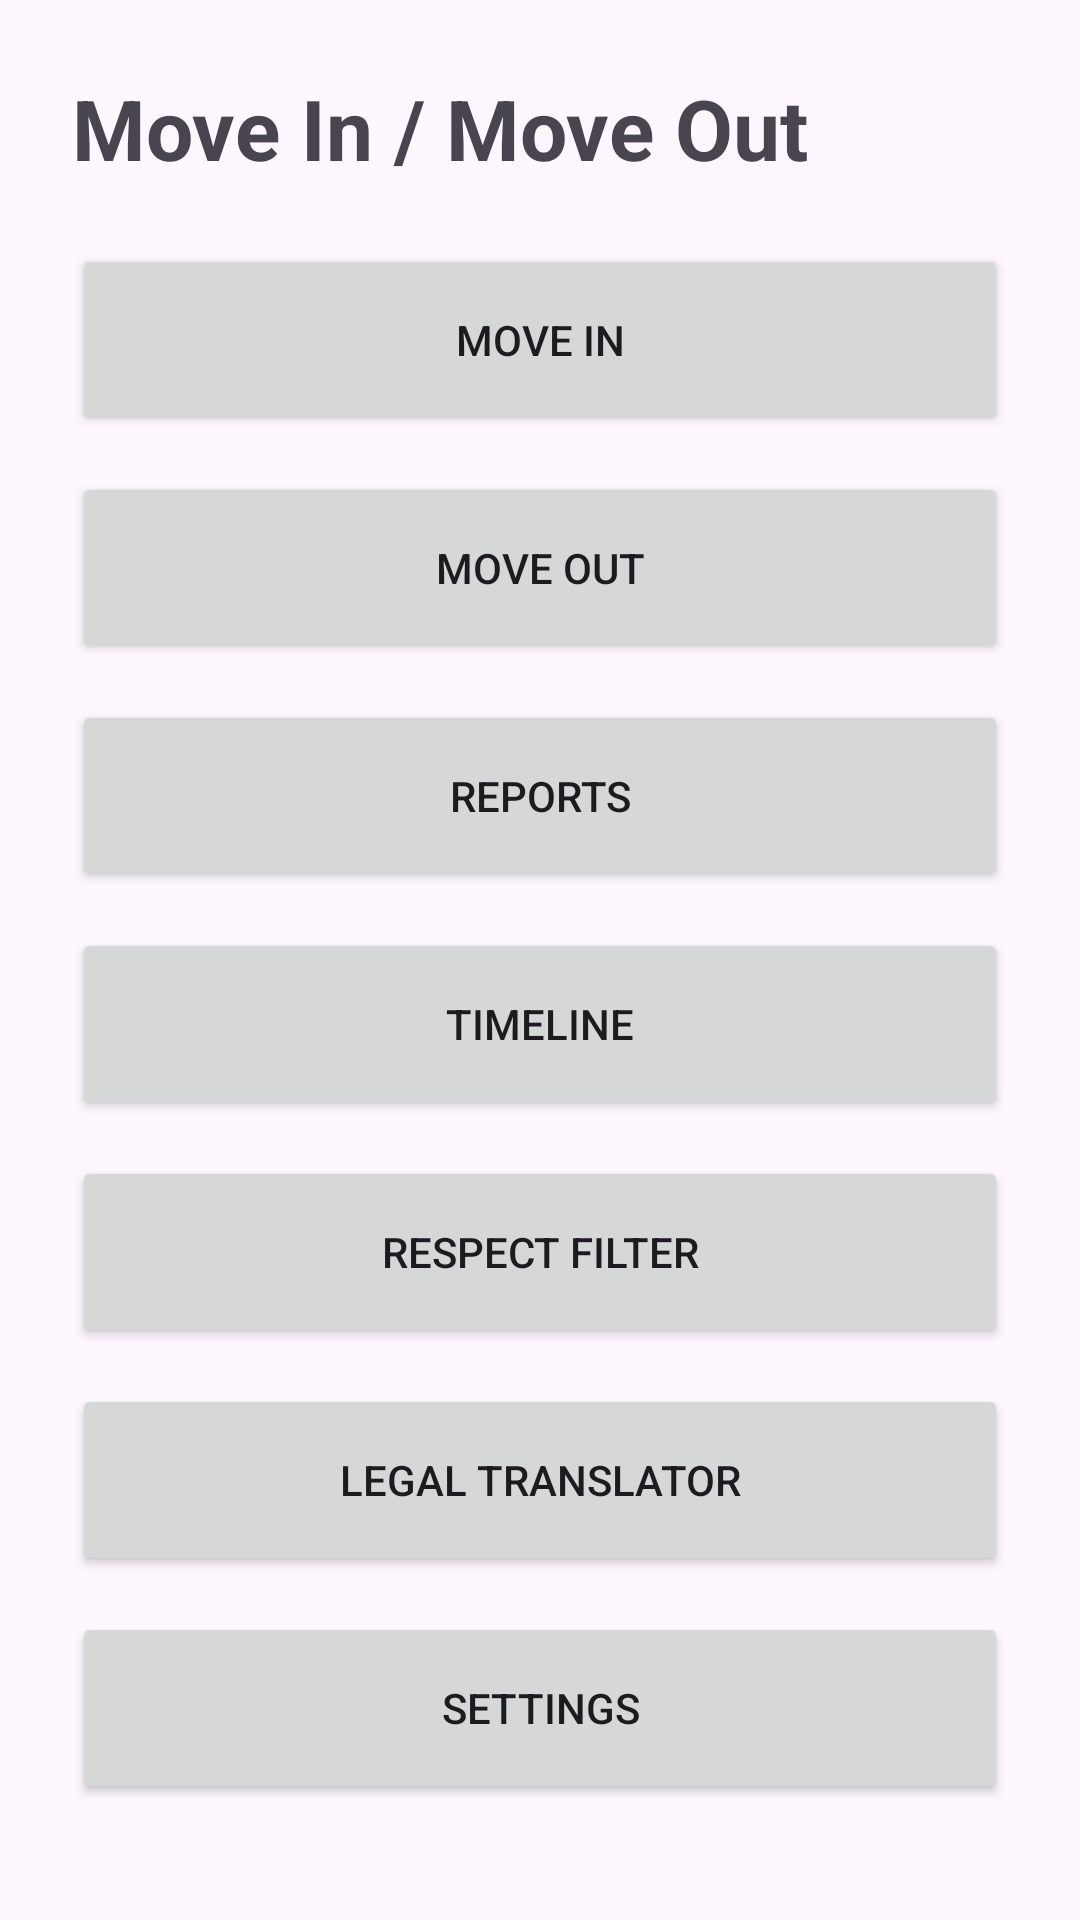

Android layout source for this screen:
<!-- AndroidManifest.xml: application theme Theme.MoveinMoveout -->
<!-- res/layout/activity_home.xml -->
<?xml version="1.0" encoding="utf-8"?>
<ScrollView xmlns:android="http://schemas.android.com/apk/res/android"
    android:layout_width="match_parent"
    android:layout_height="match_parent">

    <LinearLayout
        android:layout_width="match_parent"
        android:layout_height="wrap_content"
        android:orientation="vertical"
        android:padding="24dp">

        <TextView
            android:layout_width="match_parent"
            android:layout_height="wrap_content"
            android:layout_marginBottom="20dp"
            android:text="Move In / Move Out"
            android:textSize="28sp"
            android:textStyle="bold" />

        <Button
            android:id="@+id/buttonMoveIn"
            android:layout_width="match_parent"
            android:layout_height="wrap_content"
            android:layout_marginBottom="12dp"
            android:minHeight="64dp"
            android:text="Move In" />

        <Button
            android:id="@+id/buttonMoveOut"
            android:layout_width="match_parent"
            android:layout_height="wrap_content"
            android:layout_marginBottom="12dp"
            android:minHeight="64dp"
            android:text="Move Out" />

        <Button
            android:id="@+id/buttonReports"
            android:layout_width="match_parent"
            android:layout_height="wrap_content"
            android:layout_marginBottom="12dp"
            android:minHeight="64dp"
            android:text="Reports" />

        <Button
            android:id="@+id/buttonTimeline"
            android:layout_width="match_parent"
            android:layout_height="wrap_content"
            android:layout_marginBottom="12dp"
            android:minHeight="64dp"
            android:text="Timeline" />

        <Button
            android:id="@+id/buttonRespectFilter"
            android:layout_width="match_parent"
            android:layout_height="wrap_content"
            android:layout_marginBottom="12dp"
            android:minHeight="64dp"
            android:text="Respect Filter" />

        <Button
            android:id="@+id/buttonLegalTranslator"
            android:layout_width="match_parent"
            android:layout_height="wrap_content"
            android:layout_marginBottom="12dp"
            android:minHeight="64dp"
            android:text="Legal Translator" />

        <Button
            android:id="@+id/buttonSettings"
            android:layout_width="match_parent"
            android:layout_height="wrap_content"
            android:minHeight="64dp"
            android:text="Settings" />
    </LinearLayout>
</ScrollView>
<!-- resources referenced by this layout -->
<resources>
  <style name="Theme.MoveinMoveout" parent="Base.Theme.MoveinMoveout" />
  <style name="Base.Theme.MoveinMoveout" parent="Theme.Material3.DayNight.NoActionBar">
          
          
      </style>
</resources>
